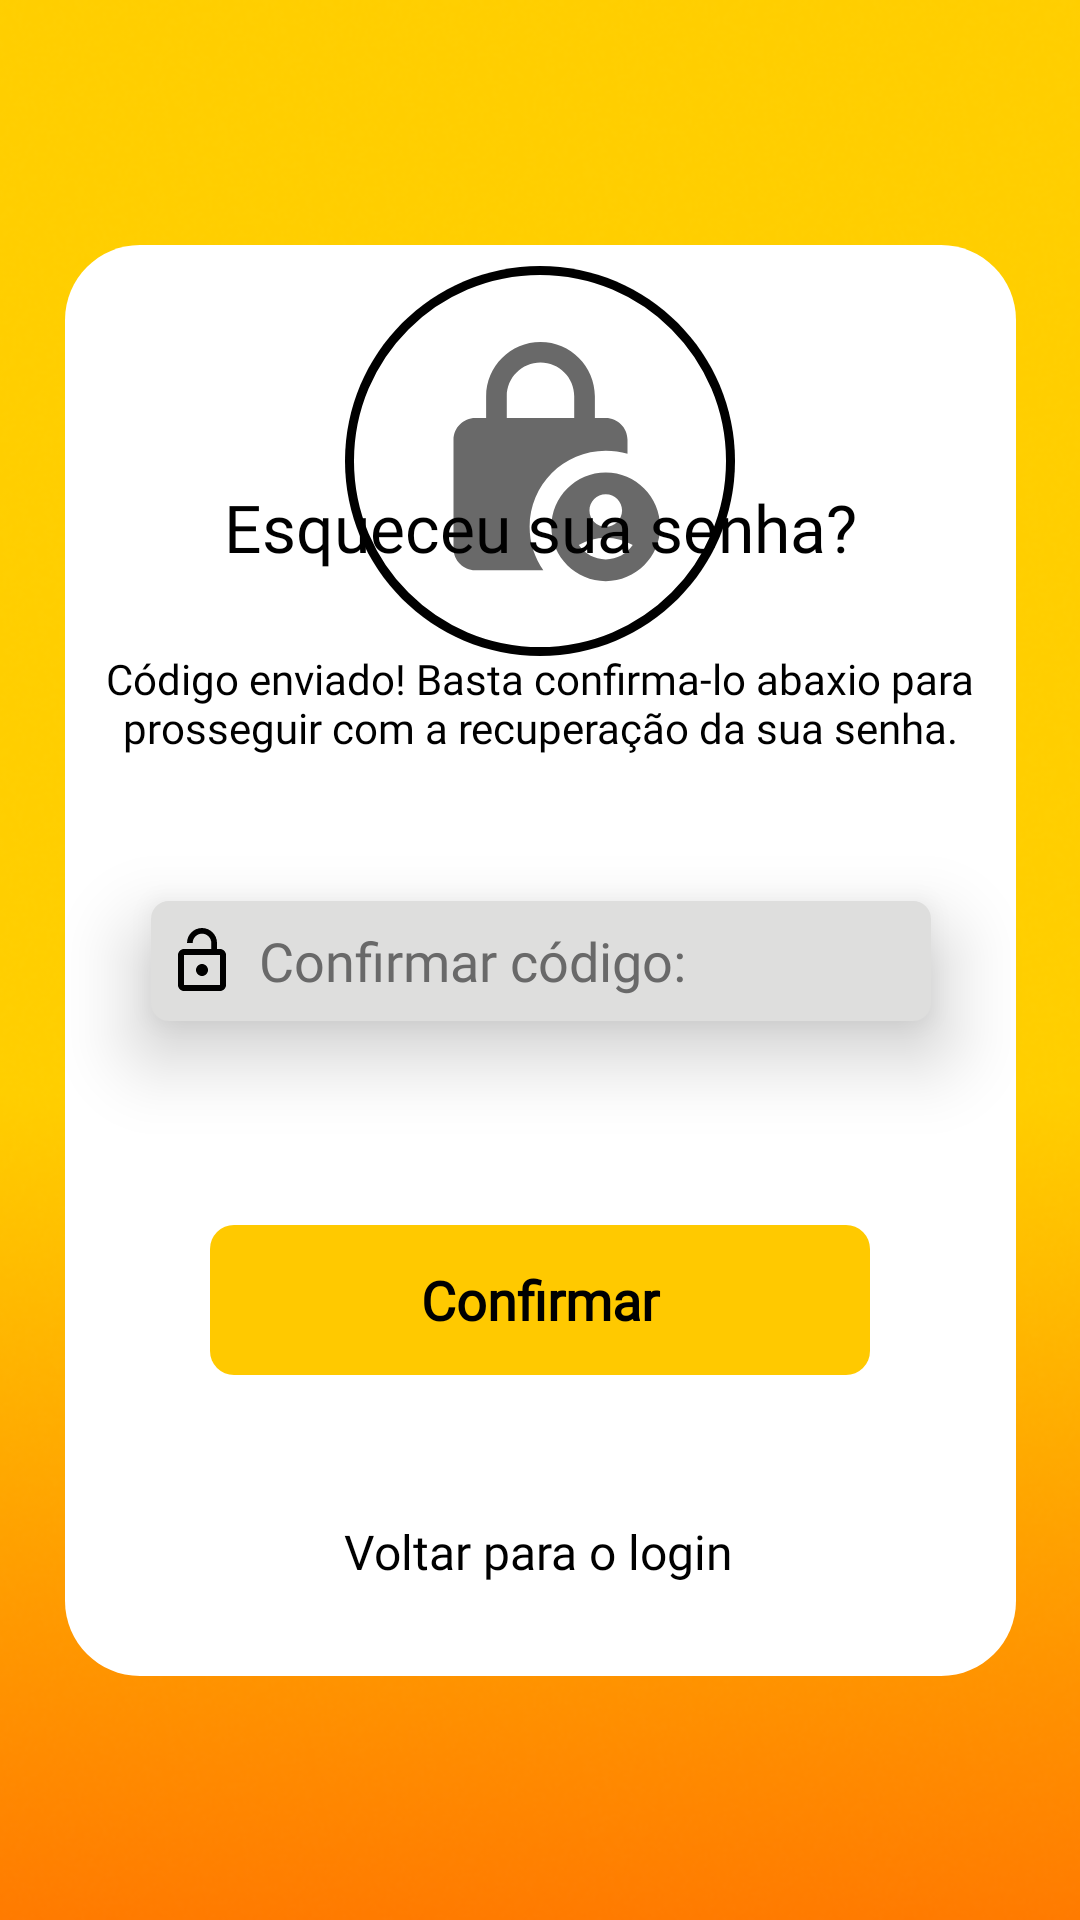

The Android layout XML behind this screen, and the referenced resources:
<!-- AndroidManifest.xml: application theme Theme.Snack -->
<!-- res/layout/activity_senha_code.xml -->
<?xml version="1.0" encoding="utf-8"?>
<androidx.constraintlayout.widget.ConstraintLayout xmlns:android="http://schemas.android.com/apk/res/android"
    xmlns:app="http://schemas.android.com/apk/res-auto"
    xmlns:tools="http://schemas.android.com/tools"
    android:id="@+id/main"
    android:layout_width="match_parent"
    android:layout_height="match_parent"
    tools:context=".SenhaCodeActivity">

    <ImageView
        android:id="@+id/imageView4"
        android:layout_width="0dp"
        android:layout_height="0dp"
        android:layout_marginStart="-5dp"
        android:elevation="1dp"
        android:scaleType="centerCrop"
        android:src="@drawable/register_fundo"
        app:layout_constraintBottom_toBottomOf="parent"
        app:layout_constraintEnd_toEndOf="parent"
        app:layout_constraintHorizontal_bias="1.0"
        app:layout_constraintStart_toStartOf="parent"
        app:layout_constraintTop_toTopOf="parent"
        app:layout_constraintVertical_bias="0.0"></ImageView>

    <View
        android:id="@+id/ellipse_img"
        android:layout_width="130dp"
        android:layout_height="130dp"
        android:layout_alignParentLeft="true"
        android:layout_alignParentTop="true"
        android:background="@drawable/eclipse_img"
        android:elevation="16dp"
        app:layout_constraintBottom_toBottomOf="@+id/rectangle_senha"
        app:layout_constraintEnd_toEndOf="parent"
        app:layout_constraintStart_toStartOf="parent"
        app:layout_constraintTop_toTopOf="@+id/imageView4"
        app:layout_constraintVertical_bias="0.207" />


    <TextView
        android:id="@+id/insira_abai"
        android:layout_width="0dp"
        android:layout_height="wrap_content"
        android:layout_alignParentLeft="true"
        android:layout_alignParentTop="true"
        android:elevation="16dp"
        android:gravity="center_horizontal|center_vertical"
        android:text="@string/desc2"
        android:textAppearance="@style/descStyle"
        app:layout_constraintBottom_toBottomOf="@+id/rectangle_senha"
        app:layout_constraintEnd_toEndOf="@+id/rectangle_senha"
        app:layout_constraintHorizontal_bias="0.486"
        app:layout_constraintStart_toStartOf="@+id/rectangle_senha"
        app:layout_constraintTop_toTopOf="@+id/rectangle_senha"
        app:layout_constraintVertical_bias="0.306" />

    <EditText
        android:id="@+id/inputRecEmail"
        android:layout_width="260dp"
        android:layout_height="40dp"
        android:background="@drawable/input_shape_email"
        android:drawableLeft="@drawable/icon_password"
        android:drawablePadding="7dp"
        android:elevation="16dp"
        android:fontFamily="@font/inter_black"
        android:hint="Confirmar código:"
        android:paddingStart="5dp"
        android:textColor="@color/inputTextColor"
        android:textColorHint="@color/inputTextColor"
        app:layout_constraintBottom_toBottomOf="@+id/rectangle_senha"
        app:layout_constraintEnd_toEndOf="@+id/rectangle_senha"
        app:layout_constraintStart_toStartOf="@+id/rectangle_senha"
        app:layout_constraintTop_toTopOf="@+id/rectangle_senha"
        app:layout_constraintWidth_percent=".8"></EditText>

    <View
        android:id="@+id/rectangle_senha"
        android:layout_width="317dp"
        android:layout_height="477dp"
        android:layout_alignParentTop="true"
        android:layout_centerHorizontal="true"
        android:background="@drawable/retangulo_senha"
        android:elevation="2dp"
        app:layout_constraintBottom_toBottomOf="@+id/imageView4"
        app:layout_constraintEnd_toEndOf="parent"
        app:layout_constraintStart_toStartOf="parent"
        app:layout_constraintTop_toTopOf="@+id/imageView4" />

    <android.widget.Button
        android:id="@+id/btnSenha"
        android:layout_width="220dp"
        android:layout_height="50dp"
        android:background="@drawable/btn_shape_senha"
        android:elevation="16dp"
        android:fontFamily="@font/inter_black"
        android:text="Confirmar"
        android:onClick="mudarsenha"
        android:textAllCaps="false"
        android:textColor="#000000"
        android:textSize="18sp"
        android:textStyle="bold"
        app:layout_constraintBottom_toBottomOf="@+id/rectangle_senha"
        app:layout_constraintEnd_toEndOf="@+id/rectangle_senha"
        app:layout_constraintHorizontal_bias="0.497"
        app:layout_constraintStart_toStartOf="@+id/rectangle_senha"
        app:layout_constraintTop_toTopOf="@+id/rectangle_senha"
        app:layout_constraintVertical_bias="0.765"
        app:layout_constraintWidth_percent=".8" />

    <TextView
        android:id="@+id/textView5"
        android:layout_width="wrap_content"
        android:layout_height="wrap_content"
        android:elevation="500dp"
        android:fontFamily="@font/inter_black"
        android:text="@string/senhaEsquecer"
        android:textAppearance="@style/esqueceu"
        android:textColor="@color/black"
        android:textSize="22sp"
        app:layout_constraintBottom_toBottomOf="@+id/rectangle_senha"
        app:layout_constraintEnd_toEndOf="@+id/rectangle_senha"
        app:layout_constraintStart_toStartOf="@+id/rectangle_senha"
        app:layout_constraintTop_toTopOf="@+id/rectangle_senha"
        app:layout_constraintVertical_bias="0.177" />

    <ImageView
        android:id="@+id/imageView5"
        android:layout_width="87dp"
        android:layout_height="93dp"
        android:elevation="16dp"
        app:layout_constraintBottom_toBottomOf="@+id/ellipse_img"
        app:layout_constraintEnd_toEndOf="@+id/ellipse_img"
        app:layout_constraintStart_toStartOf="@+id/ellipse_img"
        app:layout_constraintTop_toTopOf="@+id/ellipse_img"
        app:srcCompat="@drawable/icon_conf_pass" />

    <TextView
        android:id="@+id/voltar"
        android:layout_width="wrap_content"
        android:layout_height="wrap_content"
        android:elevation="500dp"
        android:fontFamily="@font/inter_black"
        android:text="Voltar para o login"
        android:textAppearance="@style/esqueceu"
        android:onClick="voltar"
        android:textColor="@color/black"
        android:textSize="16sp"
        app:layout_constraintBottom_toBottomOf="@+id/rectangle_senha"
        app:layout_constraintEnd_toEndOf="@+id/rectangle_senha"
        app:layout_constraintHorizontal_bias="0.497"
        app:layout_constraintStart_toStartOf="@+id/rectangle_senha"
        app:layout_constraintTop_toTopOf="@+id/rectangle_senha"
        app:layout_constraintVertical_bias="0.933" />




</androidx.constraintlayout.widget.ConstraintLayout>
<!-- resources referenced by this layout -->
<resources>
  <color name="black">#FF000000</color>
  <color name="inputTextColor">#696969</color>
  <!-- drawable btn_shape_senha (drawable) -->
  <?xml version="1.0" encoding="utf-8"?>
  <shape xmlns:android="http://schemas.android.com/apk/res/android">
      <corners android:radius="8dp"></corners>
      <solid android:color="@color/buttonColor"></solid>
      <solid android:background="@color/buttonColor"></solid>
  </shape>
  <!-- drawable icon_conf_pass (drawable) -->
  <vector xmlns:android="http://schemas.android.com/apk/res/android" android:height="24dp" android:tint="#696969" android:viewportHeight="24" android:viewportWidth="24" android:width="24dp">
        
      <path android:fillColor="@android:color/white" android:pathData="M18,11c0.7,0 1.37,0.1 2,0.29V10c0,-1.1 -0.9,-2 -2,-2h-1V6c0,-2.76 -2.24,-5 -5,-5S7,3.24 7,6v2H6c-1.1,0 -2,0.9 -2,2v10c0,1.1 0.9,2 2,2h6.26C11.47,20.87 11,19.49 11,18C11,14.13 14.13,11 18,11zM8.9,6c0,-1.71 1.39,-3.1 3.1,-3.1s3.1,1.39 3.1,3.1v2H8.9V6z"/>
        
      <path android:fillColor="@android:color/white" android:pathData="M18,13c-2.76,0 -5,2.24 -5,5s2.24,5 5,5s5,-2.24 5,-5S20.76,13 18,13zM18,15c0.83,0 1.5,0.67 1.5,1.5S18.83,18 18,18s-1.5,-0.67 -1.5,-1.5S17.17,15 18,15zM18,21c-1.03,0 -1.94,-0.52 -2.48,-1.32C16.25,19.26 17.09,19 18,19s1.75,0.26 2.48,0.68C19.94,20.48 19.03,21 18,21z"/>
      
  </vector>
  <!-- drawable icon_password (drawable) -->
  <vector xmlns:android="http://schemas.android.com/apk/res/android" android:height="24dp" android:tint="#000000" android:viewportHeight="24" android:viewportWidth="24" android:width="24dp">
      <path android:fillColor="@android:color/white" android:pathData="M12,17c1.1,0 2,-0.9 2,-2s-0.9,-2 -2,-2 -2,0.9 -2,2 0.9,2 2,2zM18,8h-1L17,6c0,-2.76 -2.24,-5 -5,-5S7,3.24 7,6h1.9c0,-1.71 1.39,-3.1 3.1,-3.1 1.71,0 3.1,1.39 3.1,3.1v2L6,8c-1.1,0 -2,0.9 -2,2v10c0,1.1 0.9,2 2,2h12c1.1,0 2,-0.9 2,-2L20,10c0,-1.1 -0.9,-2 -2,-2zM18,20L6,20L6,10h12v10z"/>
      
  </vector>
  <!-- drawable input_shape_email (drawable) -->
  <?xml version="1.0" encoding="utf-8"?>
  <shape xmlns:android="http://schemas.android.com/apk/res/android">
      <corners android:radius="6dp"> </corners>
      <solid android:color="#DEDEDD"></solid>
  </shape>
  <!-- drawable retangulo_senha (drawable) -->
  <?xml version="1.0" encoding="utf-8"?>
  <vector
      xmlns:android="http://schemas.android.com/apk/res/android"
      xmlns:aapt="http://schemas.android.com/aapt"
      android:width="317dp"
      android:height="477dp"
      android:viewportWidth="317"
      android:viewportHeight="477"
      >
      <group>
          <clip-path
              android:pathData="M25 0H292C305.807 0 317 11.1929 317 25V452C317 465.807 305.807 477 292 477H25C11.1929 477 0 465.807 0 452V25C0 11.1929 11.1929 0 25 0Z"
              />
          <path
              android:pathData="M0 0V477H317V0"
              android:fillColor="#FFFFFF"
              />
      </group>
  </vector>
  <string name="desc2"> Código enviado! Basta confirma-lo abaxio para prosseguir com a recuperação da sua senha. </string>
      // Nova Senha
  <string name="senhaEsquecer"> Esqueceu sua senha? </string>
  <style name="descStyle">
          <item name="android:textSize">14sp</item>
          <item name="android:textColor">#000000</item>
          <item name="fontFamily"> @font/inter</item>
      </style>
  <style name="esqueceu">
          <item name="android:textSize"> 24sp </item>
      </style>
  <style name="Theme.Snack" parent="Theme.MaterialComponents.DayNight.NoActionBar">
      
      <item name="colorPrimary">#FFFFFF</item>
      <item name="colorPrimaryVariant">#FFFFFF</item>
      <item name="colorOnPrimary">@color/black</item>
      
      <item name="colorSecondary">@color/teal_200</item>
      <item name="colorSecondaryVariant">@color/teal_700</item>
      <item name="colorOnSecondary">@color/black</item>
      
  
      
  </style>
  <color name="buttonColor">#FFC900</color>
  <color name="teal_200">#FF03DAC5</color>
  <color name="teal_700">#FF018786</color>
</resources>
